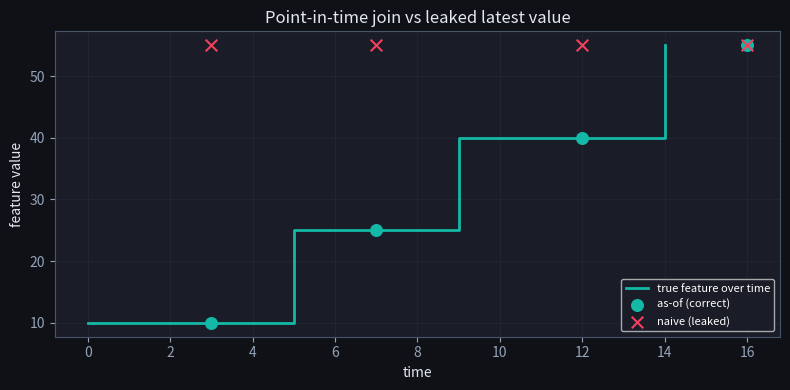

The script that saved this image: (Note: this script raises an exception after producing the figure.)
import numpy as np
import matplotlib.pyplot as plt

# Dark style matching the site theme.
plt.style.use('dark_background')
plt.rcParams.update({
    'axes.edgecolor': '#475569',
    'axes.labelcolor': '#e2e8f0',
    'xtick.color': '#94a3b8',
    'ytick.color': '#94a3b8',
    'axes.titlecolor': '#e2e8f0',
    'figure.facecolor': '#0f1117',
    'axes.facecolor': '#1a1d27',
    'grid.color': '#2e3347',
    'savefig.facecolor': '#0f1117',
})
BRAND = '#6366f1'
TEAL = '#14b8a6'
ROSE = '#f43f5e'
YELLOW = '#eab308'

rng = np.random.default_rng(0)

# Feature history for one entity: (time, value)
feature_history = [(0, 10.0), (5, 25.0), (9, 40.0), (14, 55.0)]
# Label events at various times
events = [3, 7, 12, 16]
print('feature history:', feature_history)
print('label event times:', events)

def naive_join(t, history):
    return history[-1][1]  # latest value — leaks the future!

def asof_join(t, history):
    valid = [v for (tf, v) in history if tf <= t]
    return valid[-1] if valid else None

print(f"{'event t':>8} | {'naive (leak)':>12} | {'as-of (correct)':>15}")
for t in events:
    print(f'{t:>8} | {naive_join(t, feature_history):>12} | {asof_join(t, feature_history):>15}')

naive = np.array([naive_join(t, feature_history) for t in events])
correct = np.array([asof_join(t, feature_history) for t in events])
print(f'event times     : {events}')
print(f'naive (leak)    : {naive}')
print(f'as-of (correct) : {correct}')
leak = np.abs(naive - correct).mean()
print(f'mean feature error introduced by the leak: {leak:.2f}')
assert leak > 0, 'the naive join injects future information (leakage)'
# the as-of value is non-decreasing in t here (only past values, which grow over time)
asof_seq = [asof_join(t, feature_history) for t in sorted(events)]
assert all(asof_seq[i] <= asof_seq[i+1] for i in range(len(asof_seq)-1)), 'as-of uses only past values'
print('\n✅ point-in-time (as-of) join prevents the future-leakage the naive join causes')

# Quantify the leakage: mean absolute error between naive and correct features
naive = np.array([naive_join(t, feature_history) for t in events])
correct = np.array([asof_join(t, feature_history) for t in events])
print('naive  features:', naive)
print('as-of  features:', correct)
print('mean feature error introduced by the leak:', np.abs(naive - correct).mean())

fig, ax = plt.subplots(figsize=(8, 4))
ts = [h[0] for h in feature_history]; vs = [h[1] for h in feature_history]
ax.step(ts, vs, where='post', color=TEAL, lw=2, label='true feature over time')
ax.scatter(events, correct, color=TEAL, s=70, zorder=5, label='as-of (correct)')
ax.scatter(events, naive, color=ROSE, s=70, marker='x', zorder=5, label='naive (leaked)')
ax.set_xlabel('time'); ax.set_ylabel('feature value'); ax.set_title('Point-in-time join vs leaked latest value')
ax.legend(fontsize=8); ax.grid(True, alpha=0.3)
plt.tight_layout(); plt.show()

# Why this leak is so dangerous: it inflates OFFLINE metrics that then crash in production.
# A model trained on leaked (future) features looks great on the training split but has no
# access to those values at serving time. We quantify the fraction of events that got a
# leaked value.
leaked = sum(1 for t in events if naive_join(t, feature_history) != asof_join(t, feature_history))
print(f'{leaked} of {len(events)} training rows received a FUTURE feature value')
print('Every leaked row teaches the model a signal it will NOT have at inference time ->')
print('offline metrics look great, production accuracy collapses. Feature stores enforce as-of joins.')

def point_in_time(t, history):
    """TODO(you): return the last value whose timestamp <= t, else None."""
    # TODO
    return ...


assert point_in_time(3, feature_history) == 10.0
assert point_in_time(7, feature_history) == 25.0
assert point_in_time(100, feature_history) == 55.0
assert point_in_time(-1, feature_history) is None
print('✅ as-of join uses only information available at or before t.')
